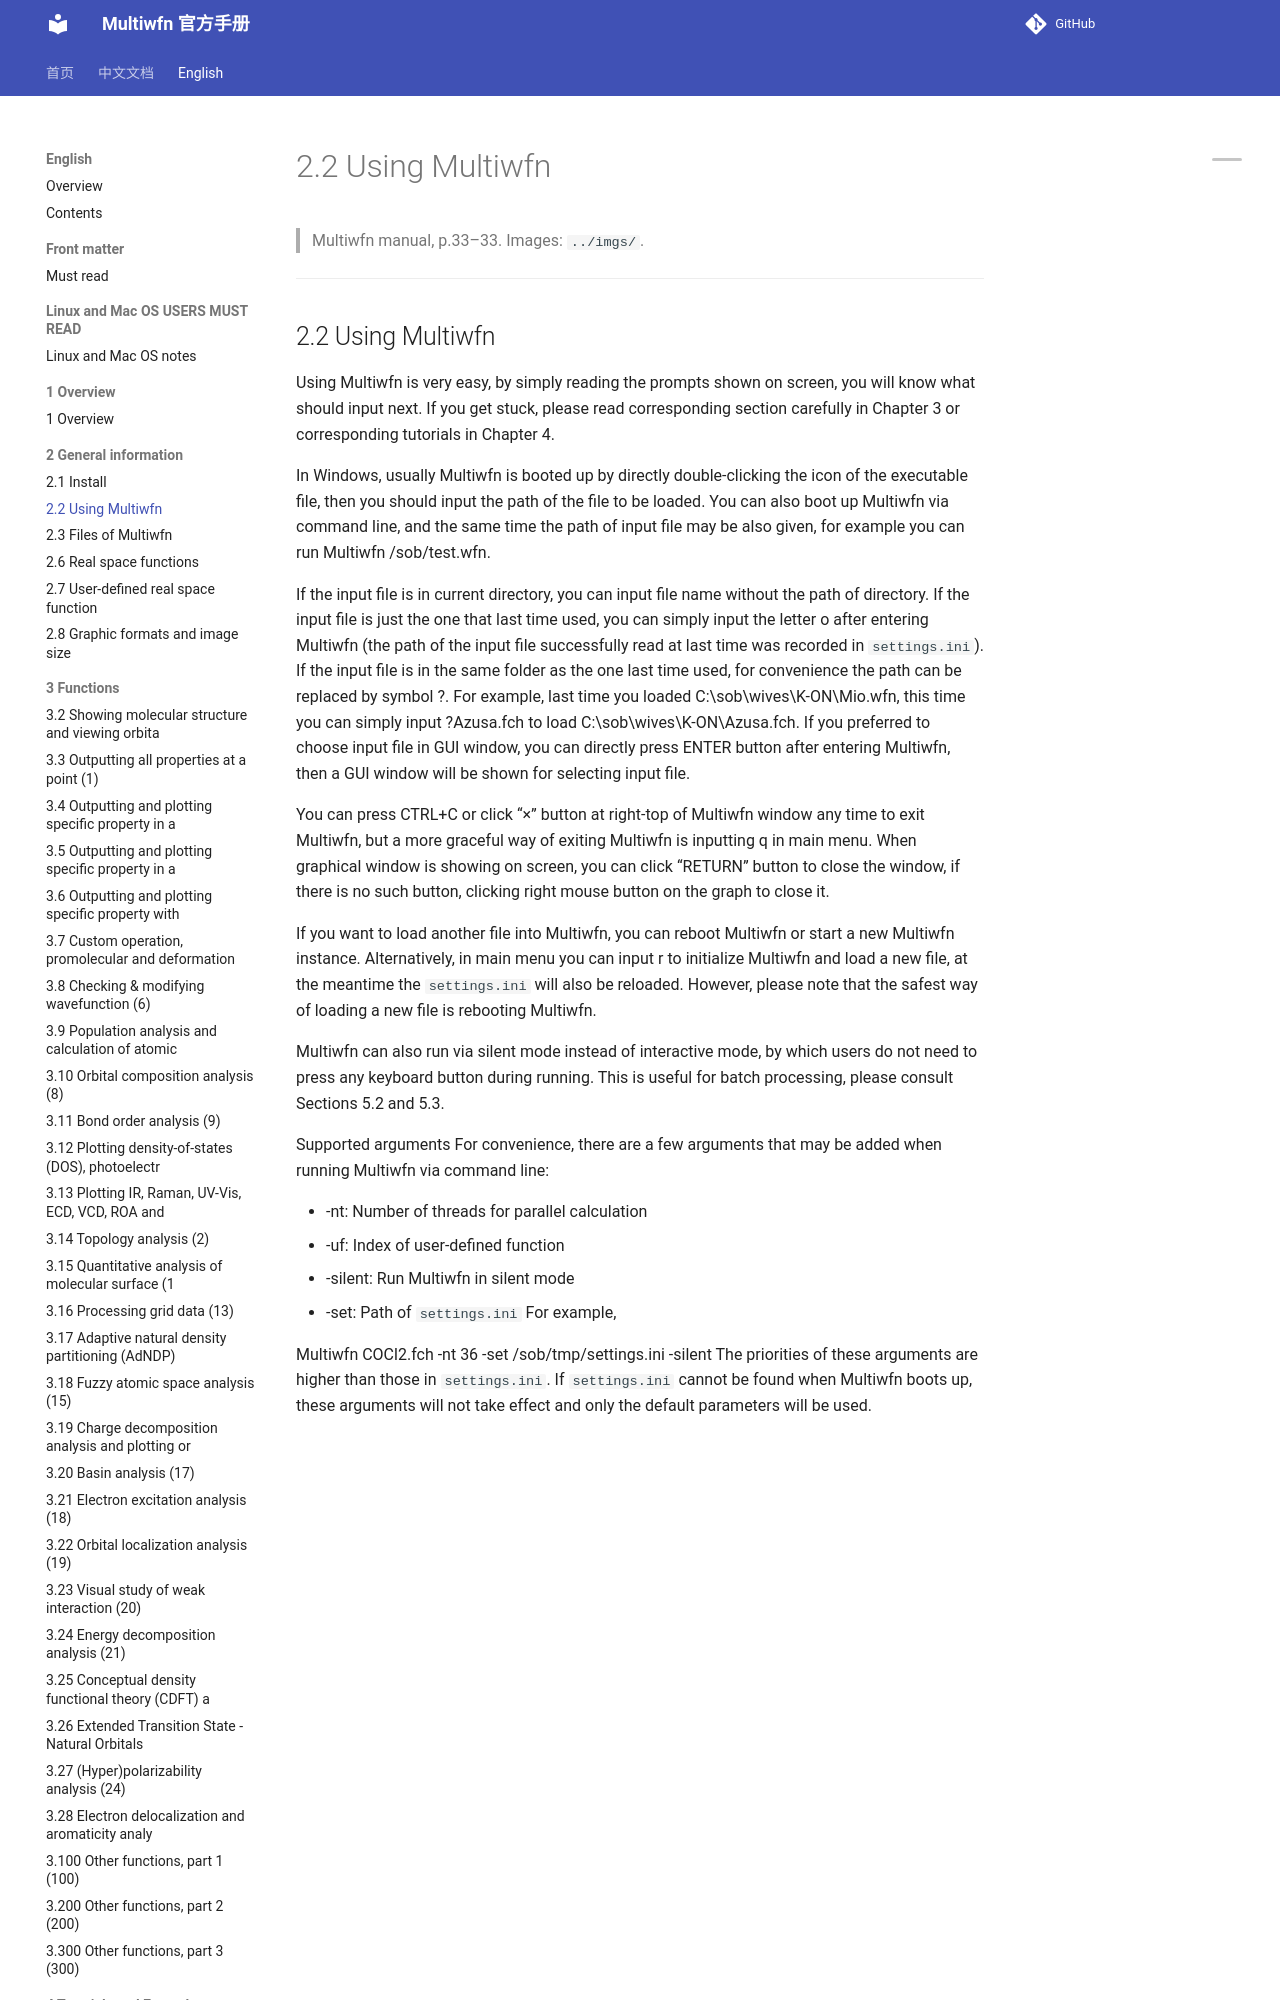

repository: wxyhgk/multiwfn-docs · page: en/05_2-2-using-multiwfn.html · generator: mkdocs

# 2.2 Using Multiwfn

> Multiwfn manual, p.33–33. Images: `../imgs/`.

---

<!-- p.33 -->


## 2.2 Using Multiwfn

Using Multiwfn is very easy, by simply reading the prompts shown on screen, you will know what should input next. If you get stuck, please read corresponding section carefully in Chapter 3 or corresponding tutorials in Chapter 4.

In Windows, usually Multiwfn is booted up by directly double-clicking the icon of the executable file, then you should input the path of the file to be loaded. You can also boot up Multiwfn via command line, and the same time the path of input file may be also given, for example you can run Multiwfn /sob/test.wfn.

If the input file is in current directory, you can input file name without the path of directory. If the input file is just the one that last time used, you can simply input the letter o after entering Multiwfn (the path of the input file successfully read at last time was recorded in `settings.ini`). If the input file is in the same folder as the one last time used, for convenience the path can be replaced by symbol ?. For example, last time you loaded C:\sob\wives\K-ON\Mio.wfn, this time you can simply input ?Azusa.fch to load C:\sob\wives\K-ON\Azusa.fch. If you preferred to choose input file in GUI window, you can directly press ENTER button after entering Multiwfn, then a GUI window will be shown for selecting input file.
